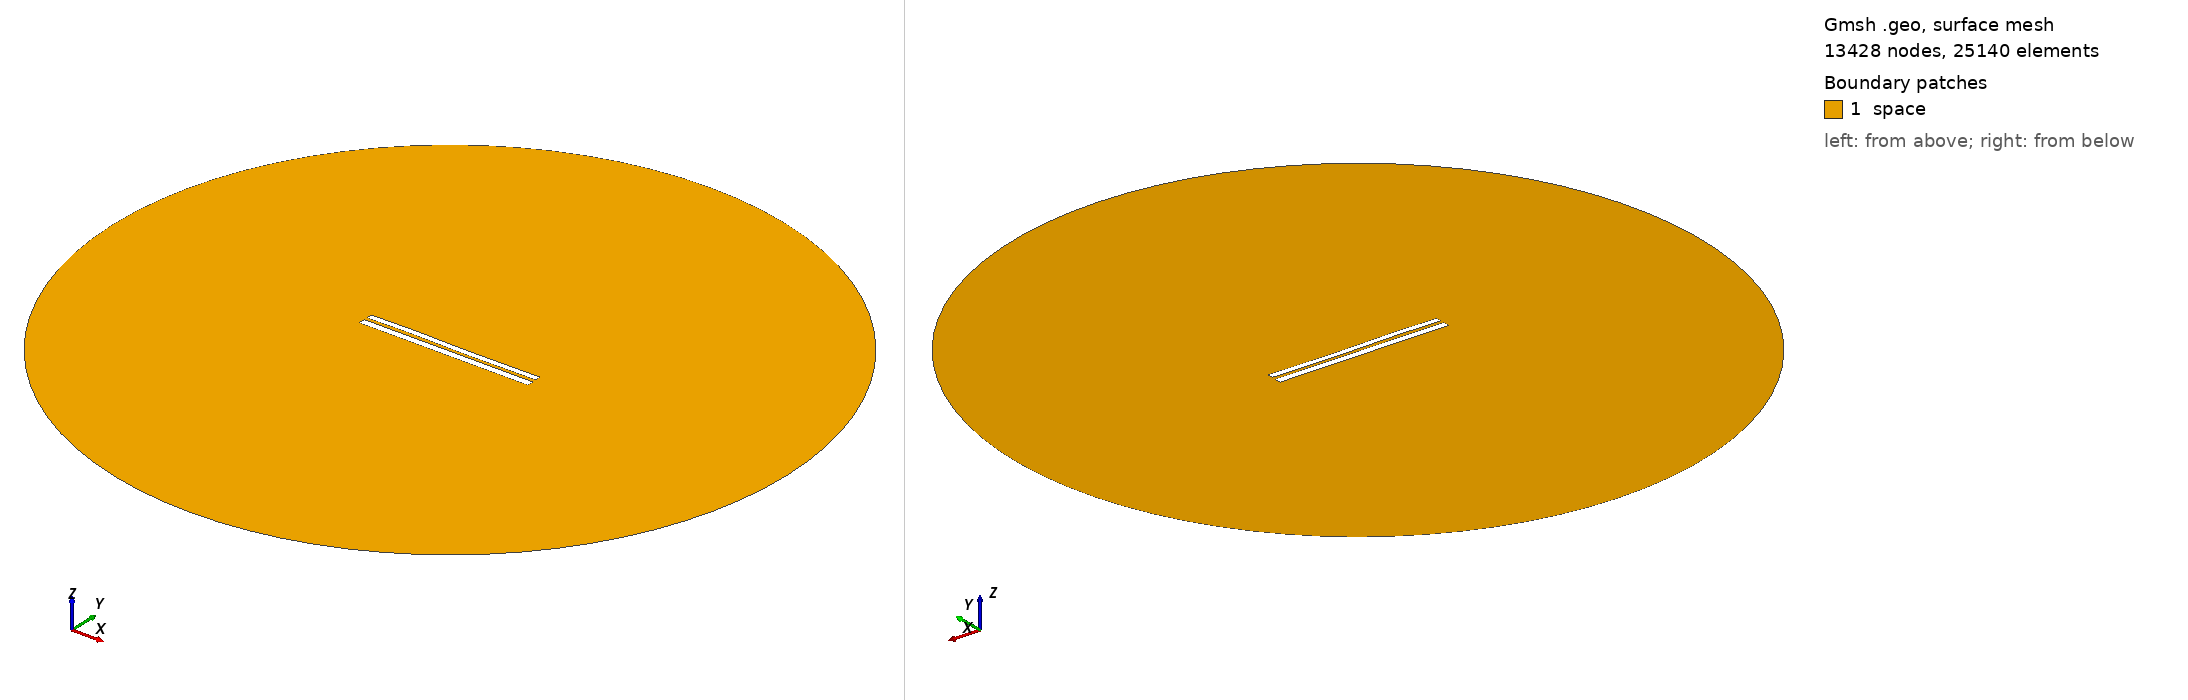

Gmsh geometry script, surface-meshed: 13428 nodes, 25140 surface elements. Boundary patches (legend numbers): 1 space. Left view from above one corner, right view from below the opposite corner. Legend entries are the model's physical surfaces. The drawing asked Gmsh for element sizes between 1% and 20% of the model's largest extent; the script's own settings can give other sizes.

=== 7199.geo (drawn) ===
//---------------------------------------
// Geometry kernel
//---------------------------------------

SetFactory("OpenCASCADE");



//---------------------------------------
// Parameters of the geometry
//---------------------------------------

// Overetch of the upper plate
overetch = 0.25;

// Distance between the plates
distance = 1.75;

// Discretization over the x axis (for the deformation)
nx = 50; 

// Length of the plate
L = 100 - overetch; 

// Number of modes
n = 4; 

// 1st mode coefficient
coeff(1) = 0.0;
beta(1) = 0.596864 * 3.1415926535 / L;

// 2nd mode coefficient
coeff(2) = 0.0;
beta(2) = 1.49418 * 3.1415926535 / L;

// 3rd mode coefficient
coeff(3) = 0.15;
beta(3) = 2.50025 * 3.1415926535 / L;

// 4th mode coefficient
coeff(4) = 0.07499999999999998;
beta(4) = 3.49999 * 3.1415926535 / L;



//---------------------------------------
// Upper plate (deformed rectangle)
//---------------------------------------

// Coordiantes of the upper plate
xmin = -50;
xmax = 50 - overetch;

// Height of the upper plate
yheight = 4 - 2 * overetch;

// Indexes of the points
UpperID[] = {};
LowerID[] = {};
LeftID[] = {};
RightID[] = {};

// Point index
p = 1;

// Horizontal edges
For i In {1:nx}
    x = xmin + (i-1)*(xmax - xmin)/(nx-1);

    y_bottom = distance / 2 + overetch;
    For j In {1:n}
        C = (Cosh(beta(j)*L) + Cos(beta(j)*L)) / (Sinh(beta(j)*L) + Sin(beta(j)*L));
        y_bottom  = y_bottom + coeff(j) * (Cosh(beta(j)*(x+50)) - Cos(beta(j)*(x+50)) - C * (Sinh(beta(j)*(x+50)) - Sin(beta(j)*(x+50))));
    EndFor

    y_top = y_bottom + yheight;

    Point(p) = {x, y_top, 0, 1.0};
    UpperID[i] = p;
    p = p + 1;

    Point(p) = {x, y_bottom, 0, 1.0};
    LowerID[i] = p;
    p = p + 1;
EndFor

// Create point lists
UpperPts[] = {}; LowerPts[] = {};
For i In {1:nx}
  UpperPts[] += {UpperID[i]};
  LowerPts[] += {LowerID[i]};
EndFor

// Build splines
Spline(1) = {UpperPts[]};
Spline(2) = {LowerPts[]};
Line(3) = {LowerPts[nx-1], UpperPts[nx-1]};
Line(4) = {LowerPts[0], UpperPts[0]};

// Build the plane surface
Curve Loop(1) = {2, 3, -1, -4};
Plane Surface(1) = {1};



//---------------------------------------
// Lower plate (rectangle)
//---------------------------------------

// Vertices
Point(1001) = {-50, -1, 0, 1.0};
Point(1002) = { 50, -1, 0, 1.0};
Point(1003) = { 50,  -5, 0, 1.0};
Point(1004) = {-50,  -5, 0, 1.0};

// Edges
Line(5) = {1001, 1002};
Line(6) = {1002, 1003};
Line(7) = {1003, 1004};
Line(8) = {1004, 1001};

// Plane surface
Line Loop(2) = {5, 6, 7, 8};
Plane Surface(2) = {2}; 



//---------------------------------------
// Outer (fictious) boundary
//---------------------------------------

// Points
Point(1005) = {0, 0, 0};       // Center
Point(1006) = {200, 0, 0};     // Start point
Point(1007) = {0, 200, 0};     // 90 degrees
Point(1008) = {-200, 0, 0};    // 180 degrees
Point(1009) = {0, -200, 0};    // 270 degrees

// Circle arcs (each needs start, center, end)
Circle(9) = {1006, 1005, 1007};
Circle(10) = {1007, 1005, 1008};
Circle(11) = {1008, 1005, 1009};
Circle(12) = {1009, 1005, 1006};

// Plane surface for the entire domain
Curve Loop(3) = {9, 10, 11, 12};
Surface(3) = {3};

// Subtract the plates from the whole domain to obtain the actual domain where we want to solve the equations
BooleanDifference{ Surface{3}; Delete; }{ Surface{1}; Surface{2}; Delete; }




//---------------------------------------
// Transfinite Lines/Curves
//---------------------------------------

// Set the number of points on the boundaries
r = 7;

// Plates
Transfinite Curve {1, 2} = 50*r Using Progression 1;
Transfinite Curve {3, 4} = 2*r Using Progression 1;
Transfinite Line {5, 7} = 50*r Using Progression 1;
Transfinite Line {6, 8} = 2*r Using Progression 1;

// Outer boundary
Transfinite Line {9, 10, 11, 12} = 20 Using Progression 1;



//---------------------------------------
// Physical groups
//---------------------------------------                

// Physical curves (boundaries)
Physical Line("force_segment", 10) = {2};
Physical Line("upper_plate", 11) = {1, 3, 4};
Physical Line("lower_plate", 12) = {5, 6, 7, 8};
Physical Line("boundary", 20) = {9, 10, 11, 12};

// Physical Surfaces
Physical Surface("space", 30) = {3};



//---------------------------------------
// 6. Generate the Mesh
//---------------------------------------

// 2D mesh generation
Mesh 2;
